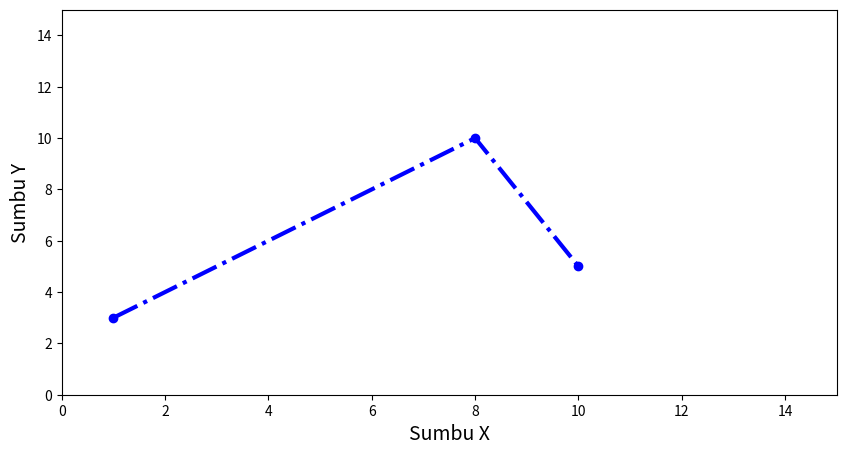

Source code (Python):
import matplotlib.pyplot as plt
import numpy as np

# xpoints = np.array([1,8, 10])
# ypoints = np.array([3, 10, 5])

# plt.figure(figsize=(5,5))
# plt.plot(xpoints, ypoints, color='red')
# plt.xlim([0,15])
# plt.ylim([0,15])
# plt.show()

xpoints = np.array([1,8, 10])
ypoints = np.array([3, 10, 5])

plt.figure(figsize=(10,5))
plt.plot(xpoints, ypoints, color='blue',marker='o', linestyle='-.', linewidth=3)
plt.xlabel('Sumbu X', fontsize=14)
plt.ylabel('Sumbu Y', fontsize=14)
plt.xlim([0,15])
plt.ylim([0,15])
plt.show()